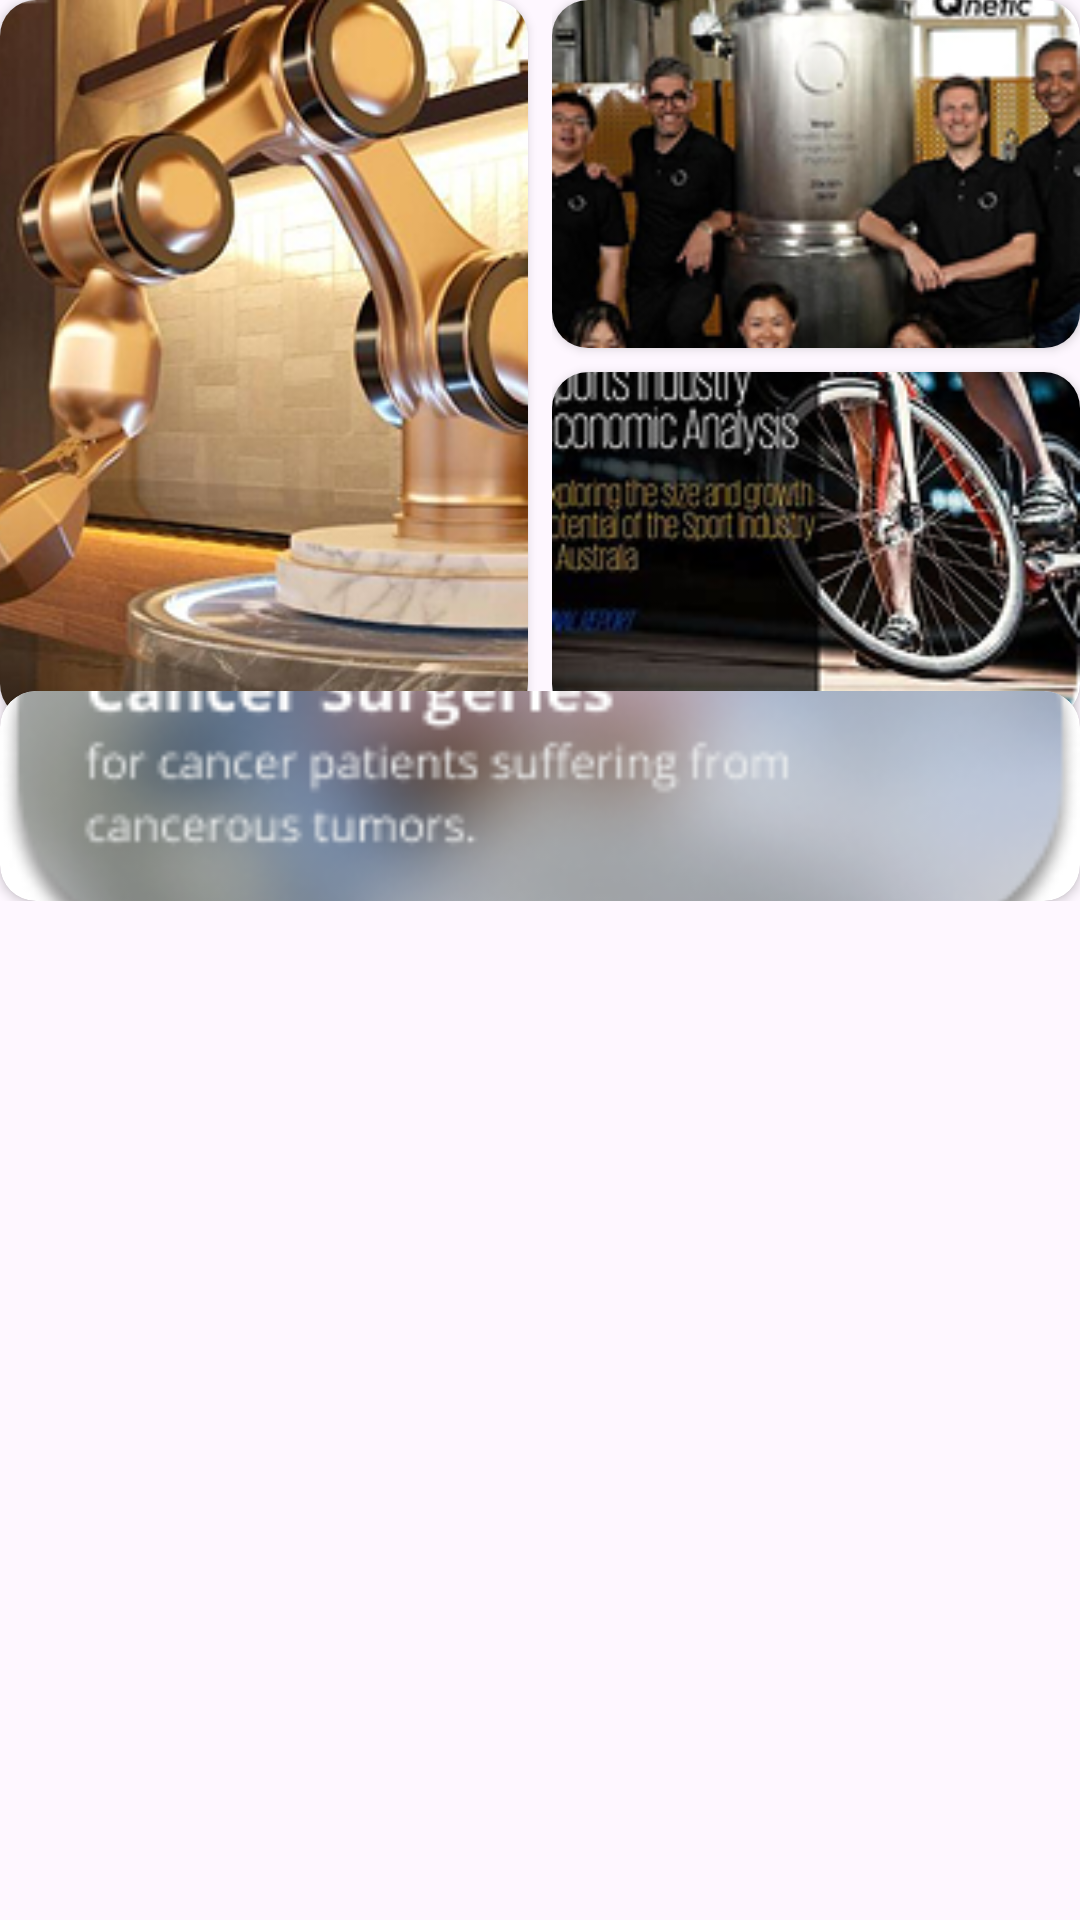

Produce the Android XML layout that renders to this screen, including the resource entries it uses.
<!-- AndroidManifest.xml: application theme Theme.Fundra -->
<!-- res/layout/card_project.xml -->
<?xml version="1.0" encoding="utf-8"?>
<LinearLayout xmlns:android="http://schemas.android.com/apk/res/android"
    xmlns:app="http://schemas.android.com/apk/res-auto"
    android:id="@+id/projects_card"
    android:layout_width="match_parent"
    android:layout_height="wrap_content"
    android:layout_marginTop="16dp"
    android:orientation="vertical">

    <LinearLayout
        android:layout_width="match_parent"
        android:layout_height="wrap_content"
        android:orientation="horizontal">

        <androidx.cardview.widget.CardView
            android:layout_width="0dp"
            android:layout_height="240dp"
            android:layout_weight="1"
            app:cardCornerRadius="12dp">

            <ImageView
                android:layout_width="match_parent"
                android:layout_height="match_parent"
                android:contentDescription="@string/project_image_description"
                android:scaleType="centerCrop"
                android:src="@drawable/project_one" />
        </androidx.cardview.widget.CardView>

        <LinearLayout
            android:layout_width="0dp"
            android:layout_height="wrap_content"
            android:layout_marginStart="8dp"
            android:layout_weight="1"
            android:orientation="vertical">

            <androidx.cardview.widget.CardView
                android:layout_width="match_parent"
                android:layout_height="116dp"
                app:cardCornerRadius="12dp">

                <ImageView
                    android:layout_width="match_parent"
                    android:layout_height="match_parent"
                    android:contentDescription="@string/project_image_description"
                    android:scaleType="centerCrop"
                    android:src="@drawable/project_two" />
            </androidx.cardview.widget.CardView>

            <androidx.cardview.widget.CardView
                android:layout_width="match_parent"
                android:layout_height="116dp"
                android:layout_marginTop="8dp"
                app:cardCornerRadius="12dp">

                <ImageView
                    android:layout_width="match_parent"
                    android:layout_height="match_parent"
                    android:contentDescription="@string/project_image_description"
                    android:scaleType="centerCrop"
                    android:src="@drawable/project_three" />
            </androidx.cardview.widget.CardView>
        </LinearLayout>
    </LinearLayout>

    <FrameLayout
        android:layout_width="match_parent"
        android:layout_height="wrap_content"
        android:layout_marginTop="-10dp">

        <androidx.cardview.widget.CardView
            android:layout_width="match_parent"
            android:layout_height="70dp"
            app:cardCornerRadius="12dp">

            <ImageView
                android:layout_width="match_parent"
                android:layout_height="match_parent"
                android:contentDescription="@string/projects_background_description"
                android:scaleType="centerCrop"
                android:src="@drawable/view" />
        </androidx.cardview.widget.CardView>

        <LinearLayout
            android:layout_width="match_parent"
            android:layout_height="match_parent"
            android:gravity="center_vertical"
            android:orientation="horizontal"
            android:padding="12dp">

            <LinearLayout
                android:layout_width="0dp"
                android:layout_height="wrap_content"
                android:layout_weight="1"
                android:orientation="vertical">

                <TextView
                    android:layout_width="wrap_content"
                    android:layout_height="wrap_content"
                    android:elevation="2dp"
                    android:text="@string/projects_title"
                    android:textColor="#FFFFFF"
                    android:textSize="16sp" />

                <TextView
                    android:id="@+id/projects_adds_count"
                    android:layout_width="wrap_content"
                    android:layout_height="wrap_content"
                    android:elevation="2dp"
                    android:text="@string/projects_adds_count"
                    android:textColor="#FFFFFF"
                    android:textSize="14sp" />
            </LinearLayout>

            <ImageView
                android:id="@+id/projects_arrow"
                android:layout_width="24dp"
                android:layout_height="24dp"
                android:contentDescription="@string/navigate_next_description"
                android:src="@android:drawable/ic_media_next"
                app:tint="#FFFFFF" />
        </LinearLayout>
    </FrameLayout>
</LinearLayout>
<!-- resources referenced by this layout -->
<resources>
  <!-- drawable project_one: png bitmap (drawable, 128824 bytes) -->
  <!-- drawable project_three: png bitmap (drawable, 51725 bytes) -->
  <!-- drawable project_two: png bitmap (drawable, 46573 bytes) -->
  <!-- drawable view: png bitmap (drawable, 28141 bytes) -->
  <string name="navigate_next_description">Navigate next</string>
  <string name="project_image_description">Project image</string>
  <string name="projects_adds_count">0 Adds</string>
  <string name="projects_background_description">Projects background</string>
  <string name="projects_title">Projects</string>
  <style name="Theme.Fundra" parent="Base.Theme.Fundra" />
  <style name="Base.Theme.Fundra" parent="Theme.Material3.DayNight.NoActionBar">
          
          <item name="colorPrimary">@color/navy_blue</item>
          <item name="android:font">@font/open_sans_semibold</item>
          <item name="colorOnPrimary">@color/white</item>
          <item name="colorSecondary">@color/navy_blue</item>
          <item name="colorSurface">@color/white</item>
          <item name="colorOnSurface">@color/black</item>
          <item name="backgroundColor">@color/white</item>
          <item name="colorOnBackground">@color/black</item>
      </style>
  <color name="navy_blue">#24C6E4</color>
  <color name="white">#FFFFFFFF</color>
  <color name="black">#FF000000</color>
</resources>
